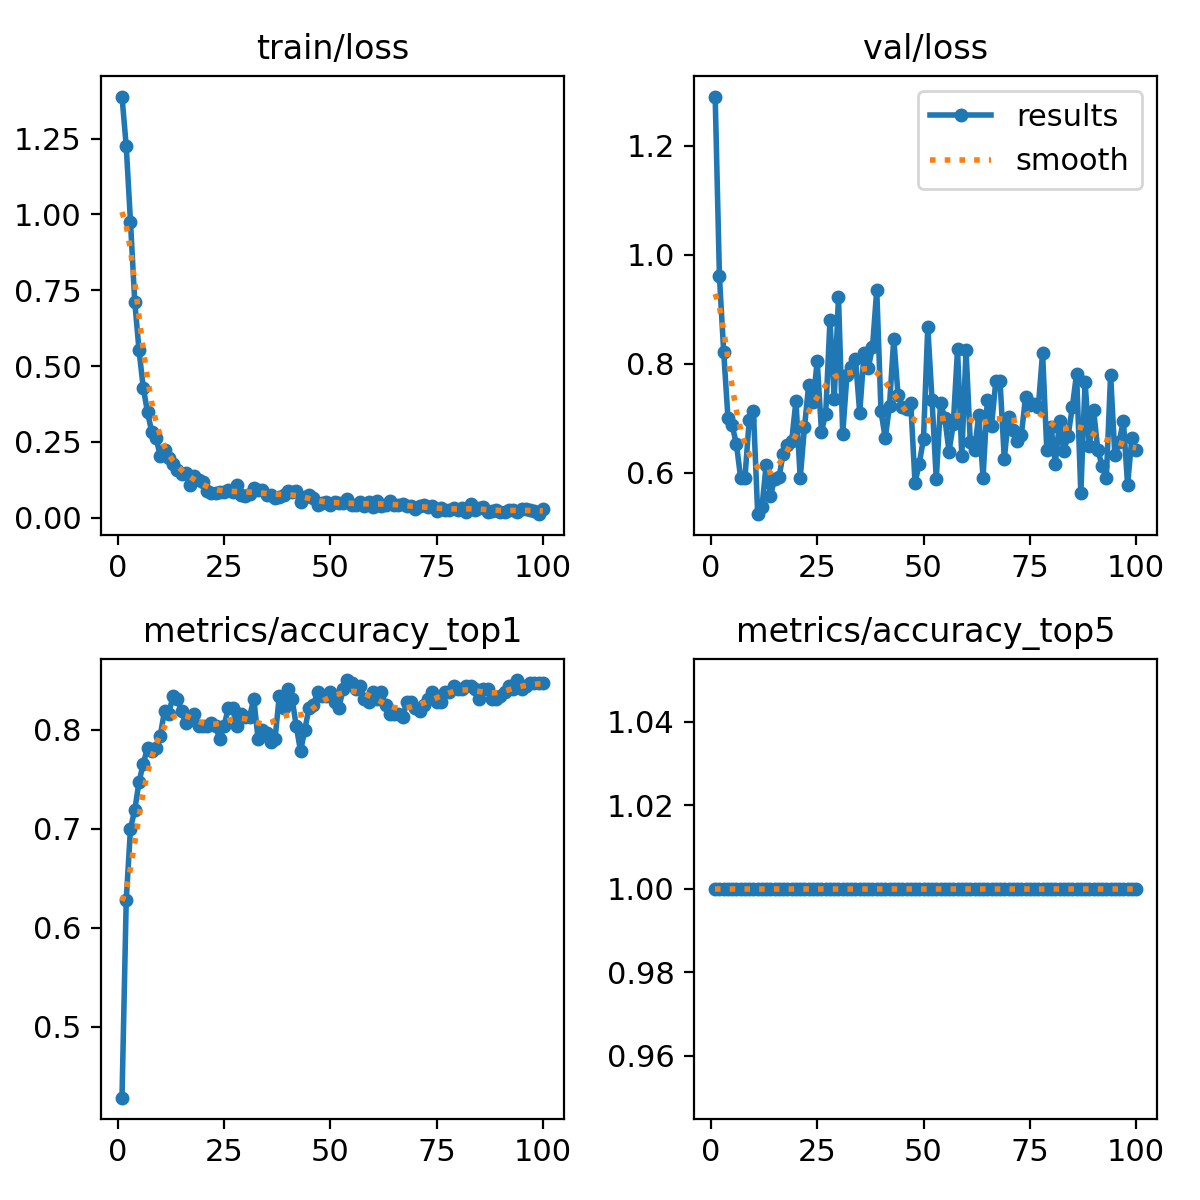

The table this chart was drawn from, first rows:
epoch, time, train/loss, metrics/accuracy_top1, metrics/accuracy_top5, val/loss, lr/pg0, lr/pg1, lr/pg2
1, 2.742, 1.388, 0.4281, 1, 1.29, 8.75e-05, 8.75e-05, 8.75e-05
2, 3.466, 1.224, 0.6281, 1, 0.96, 0.0001856, 0.0001856, 0.0001856
3, 4.474, 0.9749, 0.7, 1, 0.8218, 0.0002818, 0.0002818, 0.0002818
4, 5.352, 0.7124, 0.7188, 1, 0.7009, 0.000376, 0.000376, 0.000376
5, 6.526, 0.5531, 0.7469, 1, 0.6865, 0.0004682, 0.0004682, 0.0004682
6, 8.158, 0.4289, 0.7656, 1, 0.6519, 0.0005584, 0.0005584, 0.0005584
7, 9.085, 0.3481, 0.7812, 1, 0.5896, 0.0006467, 0.0006467, 0.0006467
8, 10.18, 0.2827, 0.7781, 1, 0.5898, 0.0007329, 0.0007329, 0.0007329
9, 11.21, 0.2644, 0.7812, 1, 0.6963, 0.0008172, 0.0008172, 0.0008172
10, 12.27, 0.2031, 0.7937, 1, 0.7124, 0.0008995, 0.0008995, 0.0008995
11, 13.3, 0.2222, 0.8187, 1, 0.5237, 0.0009798, 0.0009798, 0.0009798
12, 14.28, 0.1984, 0.8156, 1, 0.5366, 0.001058, 0.001058, 0.001058
13, 15.45, 0.1763, 0.8344, 1, 0.6148, 0.001102, 0.001102, 0.001102
14, 16.5, 0.1586, 0.8313, 1, 0.5571, 0.001089, 0.001089, 0.001089
15, 17.53, 0.1444, 0.8187, 1, 0.5886, 0.001077, 0.001077, 0.001077
16, 18.68, 0.1471, 0.8063, 1, 0.5911, 0.001064, 0.001064, 0.001064
17, 19.6, 0.1088, 0.8094, 1, 0.6345, 0.001052, 0.001052, 0.001052
18, 20.69, 0.1368, 0.8156, 1, 0.6499, 0.00104, 0.00104, 0.00104
19, 21.79, 0.1245, 0.8031, 1, 0.6582, 0.001027, 0.001027, 0.001027
20, 22.77, 0.1176, 0.8031, 1, 0.7317, 0.001015, 0.001015, 0.001015
21, 23.73, 0.08848, 0.8031, 1, 0.5894, 0.001002, 0.001002, 0.001002
22, 24.69, 0.08248, 0.8063, 1, 0.6831, 0.0009901, 0.0009901, 0.0009901
23, 25.47, 0.08295, 0.8031, 1, 0.7612, 0.0009778, 0.0009778, 0.0009778
24, 26.51, 0.08335, 0.7906, 1, 0.729, 0.0009654, 0.0009654, 0.0009654
25, 27.52, 0.08566, 0.8031, 1, 0.8044, 0.000953, 0.000953, 0.000953
26, 28.46, 0.09034, 0.8219, 1, 0.6753, 0.0009406, 0.0009406, 0.0009406
27, 29.53, 0.08368, 0.8219, 1, 0.7083, 0.0009283, 0.0009283, 0.0009283
28, 30.57, 0.1091, 0.8031, 1, 0.8796, 0.0009159, 0.0009159, 0.0009159
29, 31.73, 0.07612, 0.8156, 1, 0.7353, 0.0009035, 0.0009035, 0.0009035
30, 32.67, 0.07171, 0.8125, 1, 0.9231, 0.0008911, 0.0008911, 0.0008911
31, 33.72, 0.07676, 0.8125, 1, 0.6714, 0.0008787, 0.0008787, 0.0008787
32, 34.84, 0.09757, 0.8313, 1, 0.7793, 0.0008664, 0.0008664, 0.0008664
33, 35.73, 0.09069, 0.7906, 1, 0.7942, 0.000854, 0.000854, 0.000854
34, 36.74, 0.09021, 0.8, 1, 0.8081, 0.0008416, 0.0008416, 0.0008416
35, 37.74, 0.07593, 0.7969, 1, 0.7095, 0.0008293, 0.0008293, 0.0008293
36, 38.72, 0.07363, 0.7875, 1, 0.8191, 0.0008169, 0.0008169, 0.0008169
37, 39.78, 0.0659, 0.7906, 1, 0.792, 0.0008045, 0.0008045, 0.0008045
38, 40.74, 0.06823, 0.8344, 1, 0.8301, 0.0007921, 0.0007921, 0.0007921
39, 41.92, 0.0762, 0.8219, 1, 0.9353, 0.0007797, 0.0007797, 0.0007797
40, 42.91, 0.08978, 0.8406, 1, 0.7127, 0.0007674, 0.0007674, 0.0007674
41, 43.77, 0.08628, 0.8313, 1, 0.6631, 0.000755, 0.000755, 0.000755
42, 44.76, 0.08756, 0.8031, 1, 0.7229, 0.0007426, 0.0007426, 0.0007426
43, 45.91, 0.0519, 0.7781, 1, 0.8459, 0.0007302, 0.0007302, 0.0007302
44, 46.82, 0.06963, 0.8, 1, 0.7427, 0.0007179, 0.0007179, 0.0007179
45, 47.82, 0.07494, 0.8219, 1, 0.7202, 0.0007055, 0.0007055, 0.0007055
46, 48.85, 0.06384, 0.825, 1, 0.7161, 0.0006931, 0.0006931, 0.0006931
47, 49.84, 0.04061, 0.8375, 1, 0.7273, 0.0006808, 0.0006808, 0.0006808
48, 50.87, 0.04973, 0.8344, 1, 0.5815, 0.0006684, 0.0006684, 0.0006684
49, 52.03, 0.05156, 0.8344, 1, 0.6162, 0.000656, 0.000656, 0.000656
50, 53.07, 0.04334, 0.8375, 1, 0.6623, 0.0006436, 0.0006436, 0.0006436
51, 54, 0.05209, 0.8281, 1, 0.8672, 0.0006312, 0.0006312, 0.0006312
52, 55.05, 0.04829, 0.8219, 1, 0.7336, 0.0006189, 0.0006189, 0.0006189
53, 56.01, 0.04829, 0.8406, 1, 0.5879, 0.0006065, 0.0006065, 0.0006065
54, 57.06, 0.06076, 0.85, 1, 0.7268, 0.0005941, 0.0005941, 0.0005941
55, 57.91, 0.04067, 0.8469, 1, 0.7004, 0.0005818, 0.0005818, 0.0005818
56, 58.81, 0.04106, 0.8406, 1, 0.6385, 0.0005694, 0.0005694, 0.0005694
57, 59.73, 0.05198, 0.8438, 1, 0.6887, 0.000557, 0.000557, 0.000557
58, 60.67, 0.03977, 0.8313, 1, 0.8262, 0.0005446, 0.0005446, 0.0005446
59, 61.74, 0.0521, 0.8281, 1, 0.6296, 0.0005322, 0.0005322, 0.0005322
60, 62.76, 0.03652, 0.8375, 1, 0.8245, 0.0005199, 0.0005199, 0.0005199
... 40 more rows
